Photos from the image-classification dataset "60_20_20segmented" in the GitHub repository Sanjana-aravindan/Plant-leaf-disease-classification. Its 38 classes are: apple frogeye spot, apple scab, apple cedar apple rust, apple healthy, blueberry healthy, cherry powdery mildew, cherry healthy, corn cercospora gray leaf spot, corn common rust, corn northern leaf blight, corn healthy, grape black rot, grape esca black measles, grape leaf blight isariopsis leaf spot markers, grape healthy, orange huanglongbing citrus greening, peach bacterial spot, peach healthy, bell pepper bacterial spot, bell pepper healthy, potato early blight, potato late blight, potato healthy, raspberry healthy, soybean healthy, squash powdery mildew, strawberry leaf scorch, strawberry healthy, tomato bacterial spot, tomato early blight, tomato late blight, tomato leaf mold, tomato septoria leaf spot, tomato two-spotted spider mite, tomato target spot, tomato yellow leaf curl virus, tomato mosaic virus, tomato healthy.

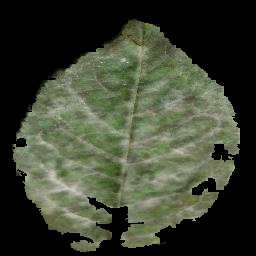
Label: cherry powdery mildew

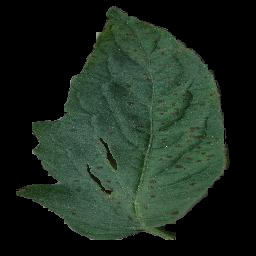
Label: tomato bacterial spot

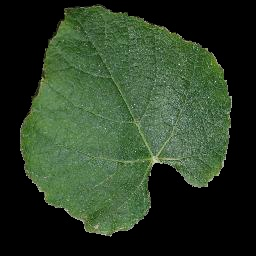
Label: grape healthy

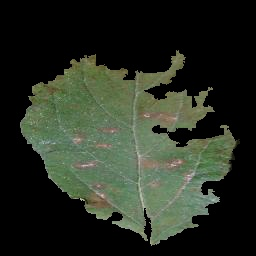
Label: apple cedar apple rust

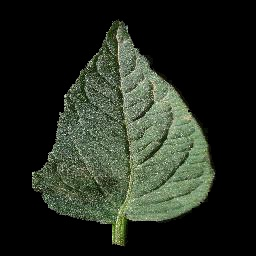
Label: tomato healthy

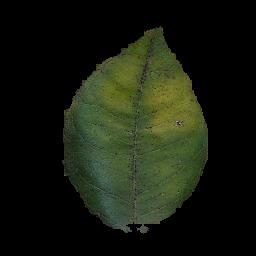
Label: orange huanglongbing citrus greening
